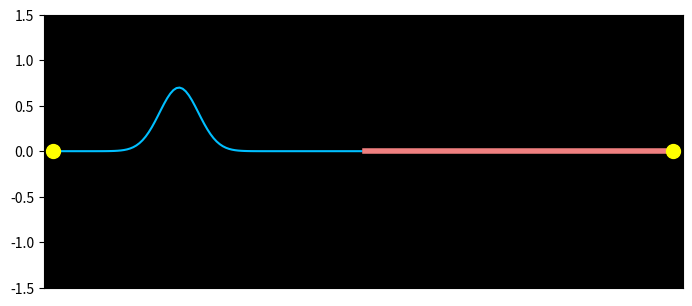

Generate this figure with matplotlib:
# Wave Equation 1D ( Transmission and Reflection) :- ________________________________

#Importing Libraries 
import numpy as np
import matplotlib.pyplot as plt
from numpy import sin,cos,exp,pi
from matplotlib.animation import FuncAnimation



#______________________________

#Variables
n=1000 # Time Steps
m=200 # Space Divisions
t=np.linspace(0,1.5,n)#Time
x=np.linspace(0,1,m) #Space
x0=x[0:int(0.5*m)] # First String
x1=x[int(0.5*m):m] # Second String
h=t[1]-t[0] #Time Division
k=x[1]-x[0]#Space Division
c=np.zeros(m)# Speed of wave ,it is variable with distance bcoz the mass density is variable

#Displacement of string particle in transverse direction
y=np.zeros((n,m))
v0=np.zeros(m) #Initial Velocity , if required to define initial conditions


#______________________________

#Finite Difference Method
#Initial Conditions and Boundary Conditions
for j in range(m):
	# Define Speed of the wave for both mediums is variable due to different mass densities
	if x[j]< 0.5 :
		c[j]=3
	else :
		c[j]=1.5
	
	#define initial conditions
	y[0,j]=0.7*np.exp(-500*(x[j]-0.2)**2)
	y[1,j]=0.7*np.exp(-500*(x[j]-0.2-c[j]*h)**2)


#Main Iteration Loop
a=(h**2)*(c**2)*(k**(-2))

for i in range(1,n-1):
	for j in range(1,m-1):
		y[i+1,j]=2*(1-a[j])*y[i,j]+a[j]*(y[i,j+1]+y[i,j-1])-y[i-1,j]

# Displacements of particles on each string 
y0=np.zeros((n,int(0.5*m)))
y1=np.zeros((n,m-int(0.5*m)))
for j in range(int(0.5*m)):
	y0[:,j]=y[:,j]
for j in range(int(0.5*m),m):
	y1[:,j-int(0.5*m)]=y[:,j]


#______________________________

#Animation
fig=plt.figure()
ax = fig.add_axes([0.0005,0.211,0.998,0.568])
ax.set_facecolor('black')
ax.set_xticks([])
ax.set_xlim(-0.02,1.02)
ax.set_ylim(-1.5,1.5)
line,=ax.plot([],[],color='deepskyblue')
line1,=ax.plot([],[],color='lightcoral',linewidth=4)
points,=ax.plot([],[],'o',color='yellow',markersize=10)


s=5
def animate(i):
	A=line.set_data(x0,y0[i,:])
	B=line1.set_data(x1,y1[i,:])
	C=points.set_data([-0.005,1.005],[0,0])
	return line,line1,points
	
anim = FuncAnimation(fig, animate, frames = n, interval = 10, blit = True)

plt.show()